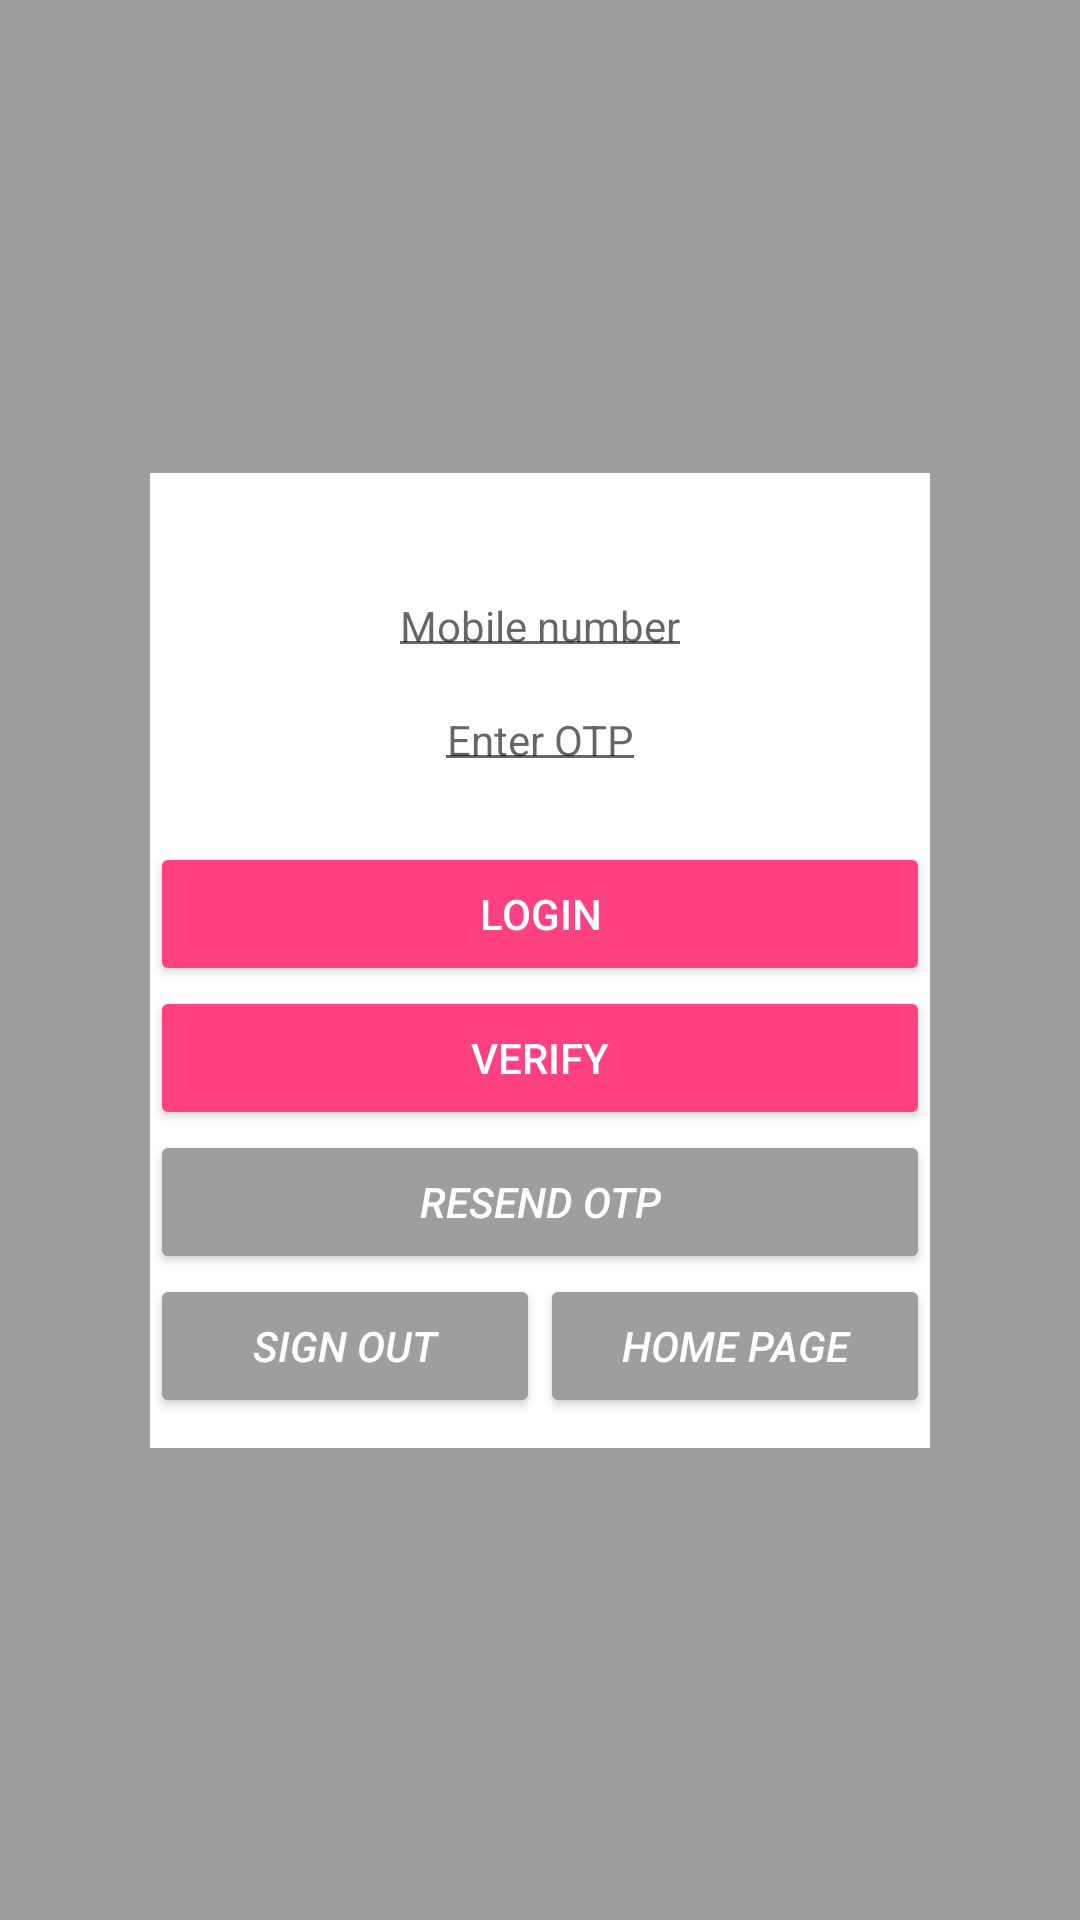

Android layout source for this screen:
<!-- AndroidManifest.xml: application theme AppTheme -->
<!-- res/layout/activity_phone_auth1.xml -->
<?xml version="1.0" encoding="utf-8"?>
<android.support.constraint.ConstraintLayout xmlns:android="http://schemas.android.com/apk/res/android"
    xmlns:app="http://schemas.android.com/apk/res-auto"
    xmlns:tools="http://schemas.android.com/tools"
    android:layout_width="match_parent"
    android:layout_height="match_parent"
    android:background="@color/grey_500">

    <LinearLayout
        android:id="@+id/phone_auth_fields"
        android:layout_width="match_parent"
        android:layout_height="wrap_content"
        android:layout_marginLeft="50dp"
        android:layout_marginRight="50dp"
        android:layout_weight="3"
        android:background="@color/white"
        android:gravity="center_horizontal"
        android:orientation="vertical"
        app:layout_constraintBottom_toBottomOf="parent"
        app:layout_constraintLeft_toLeftOf="parent"
        app:layout_constraintRight_toRightOf="parent"
        app:layout_constraintTop_toTopOf="parent">

        <TextView
            android:id="@+id/detail"
            style="@style/ThemeOverlay.MyTextDetail"
            tools:text="Status: signed out\nFirebase User ID: 123456789abc" />

        <EditText
            android:id="@+id/field_phone_number"
            style="@style/ThemeOverlay.MyTextDetail"
            android:layout_marginTop="10dp"
            android:hint="Mobile number"
            android:inputType="number" />

        <EditText
            android:id="@+id/field_verification_code"
            style="@style/ThemeOverlay.MyTextDetail"
            android:layout_marginTop="10dp"
            android:hint="Enter OTP"
            android:inputType="number" />

        <Button
            android:id="@+id/button_start_verification"
            style="@style/Widget.AppCompat.Button.Colored"
            android:layout_width="match_parent"
            android:layout_height="wrap_content"
            android:layout_marginTop="20dp"
            android:text="LOGIN"
            android:theme="@style/ThemeOverlay.MyDarkButton" />

        <Button
            android:id="@+id/button_verify_phone"
            style="@style/Widget.AppCompat.Button.Colored"
            android:layout_width="match_parent"
            android:layout_height="wrap_content"
            android:text="@string/verify_phone_auth"
            android:theme="@style/ThemeOverlay.MyDarkButton" />

        <Button
            android:id="@+id/button_resend"
            android:layout_width="match_parent"
            android:layout_height="wrap_content"
            android:text="Resend otp"
            android:textStyle="italic"
            android:theme="@style/ThemeOverlay.MyDarkButton" />

        <LinearLayout
            android:id="@+id/signed_in_buttons"
            android:layout_width="match_parent"
            android:layout_height="wrap_content"
            android:orientation="horizontal">

            <Button
                android:id="@+id/sign_out_button"
                android:layout_width="match_parent"
                android:layout_height="wrap_content"
                android:layout_marginBottom="10dp"
                android:layout_weight="1.0"
                android:text="@string/sign_out"
                android:textStyle="italic"
                android:theme="@style/ThemeOverlay.MyDarkButton" />

            <Button
                android:id="@+id/goToHomePage"
                android:layout_width="match_parent"
                android:layout_height="wrap_content"
                android:layout_marginBottom="10dp"
                android:layout_weight="1.0"
                android:text="HOME PAGE"
                android:textStyle="italic"
                android:theme="@style/ThemeOverlay.MyDarkButton" />
        </LinearLayout>

    </LinearLayout>
</android.support.constraint.ConstraintLayout>
<!-- resources referenced by this layout -->
<resources>
  <color name="grey_500">#9E9E9E</color>
  <color name="white">#FFFFFF</color>
  <string name="sign_out">Sign Out</string>
  <string name="verify_phone_auth">Verify</string>
  <style name="ThemeOverlay.MyDarkButton" parent="ThemeOverlay.AppCompat.Dark">
          <item name="colorButtonNormal">@color/grey_500</item>
          <item name="colorAccent">@color/colorAccent</item>
          <item name="android:layout_marginRight">4dp</item>
          <item name="android:layout_marginLeft">4dp</item>
          <item name="android:textColor">@android:color/white</item>
      </style>
  <style name="ThemeOverlay.MyTextDetail" parent="AppTheme">
          <item name="android:layout_width">wrap_content</item>
          <item name="android:layout_height">wrap_content</item>
          <item name="android:fadeScrollbars">true</item>
          <item name="android:gravity">center</item>
          <item name="android:maxLines">5</item>
          <item name="android:padding">4dp</item>
          <item name="android:scrollbars">vertical</item>
          <item name="android:textSize">14sp</item>
      </style>
  <style name="AppTheme" parent="Theme.AppCompat.Light.DarkActionBar">
          
          <item name="colorPrimary">@color/colorPrimary</item>
          <item name="colorPrimaryDark">@color/colorPrimaryDark</item>
          <item name="colorAccent">@color/colorAccent</item>
      </style>
  <color name="colorAccent">#FF4081</color>
  <color name="colorPrimary">#2196F3</color>
  <color name="colorPrimaryDark">#1976D2</color>
</resources>
